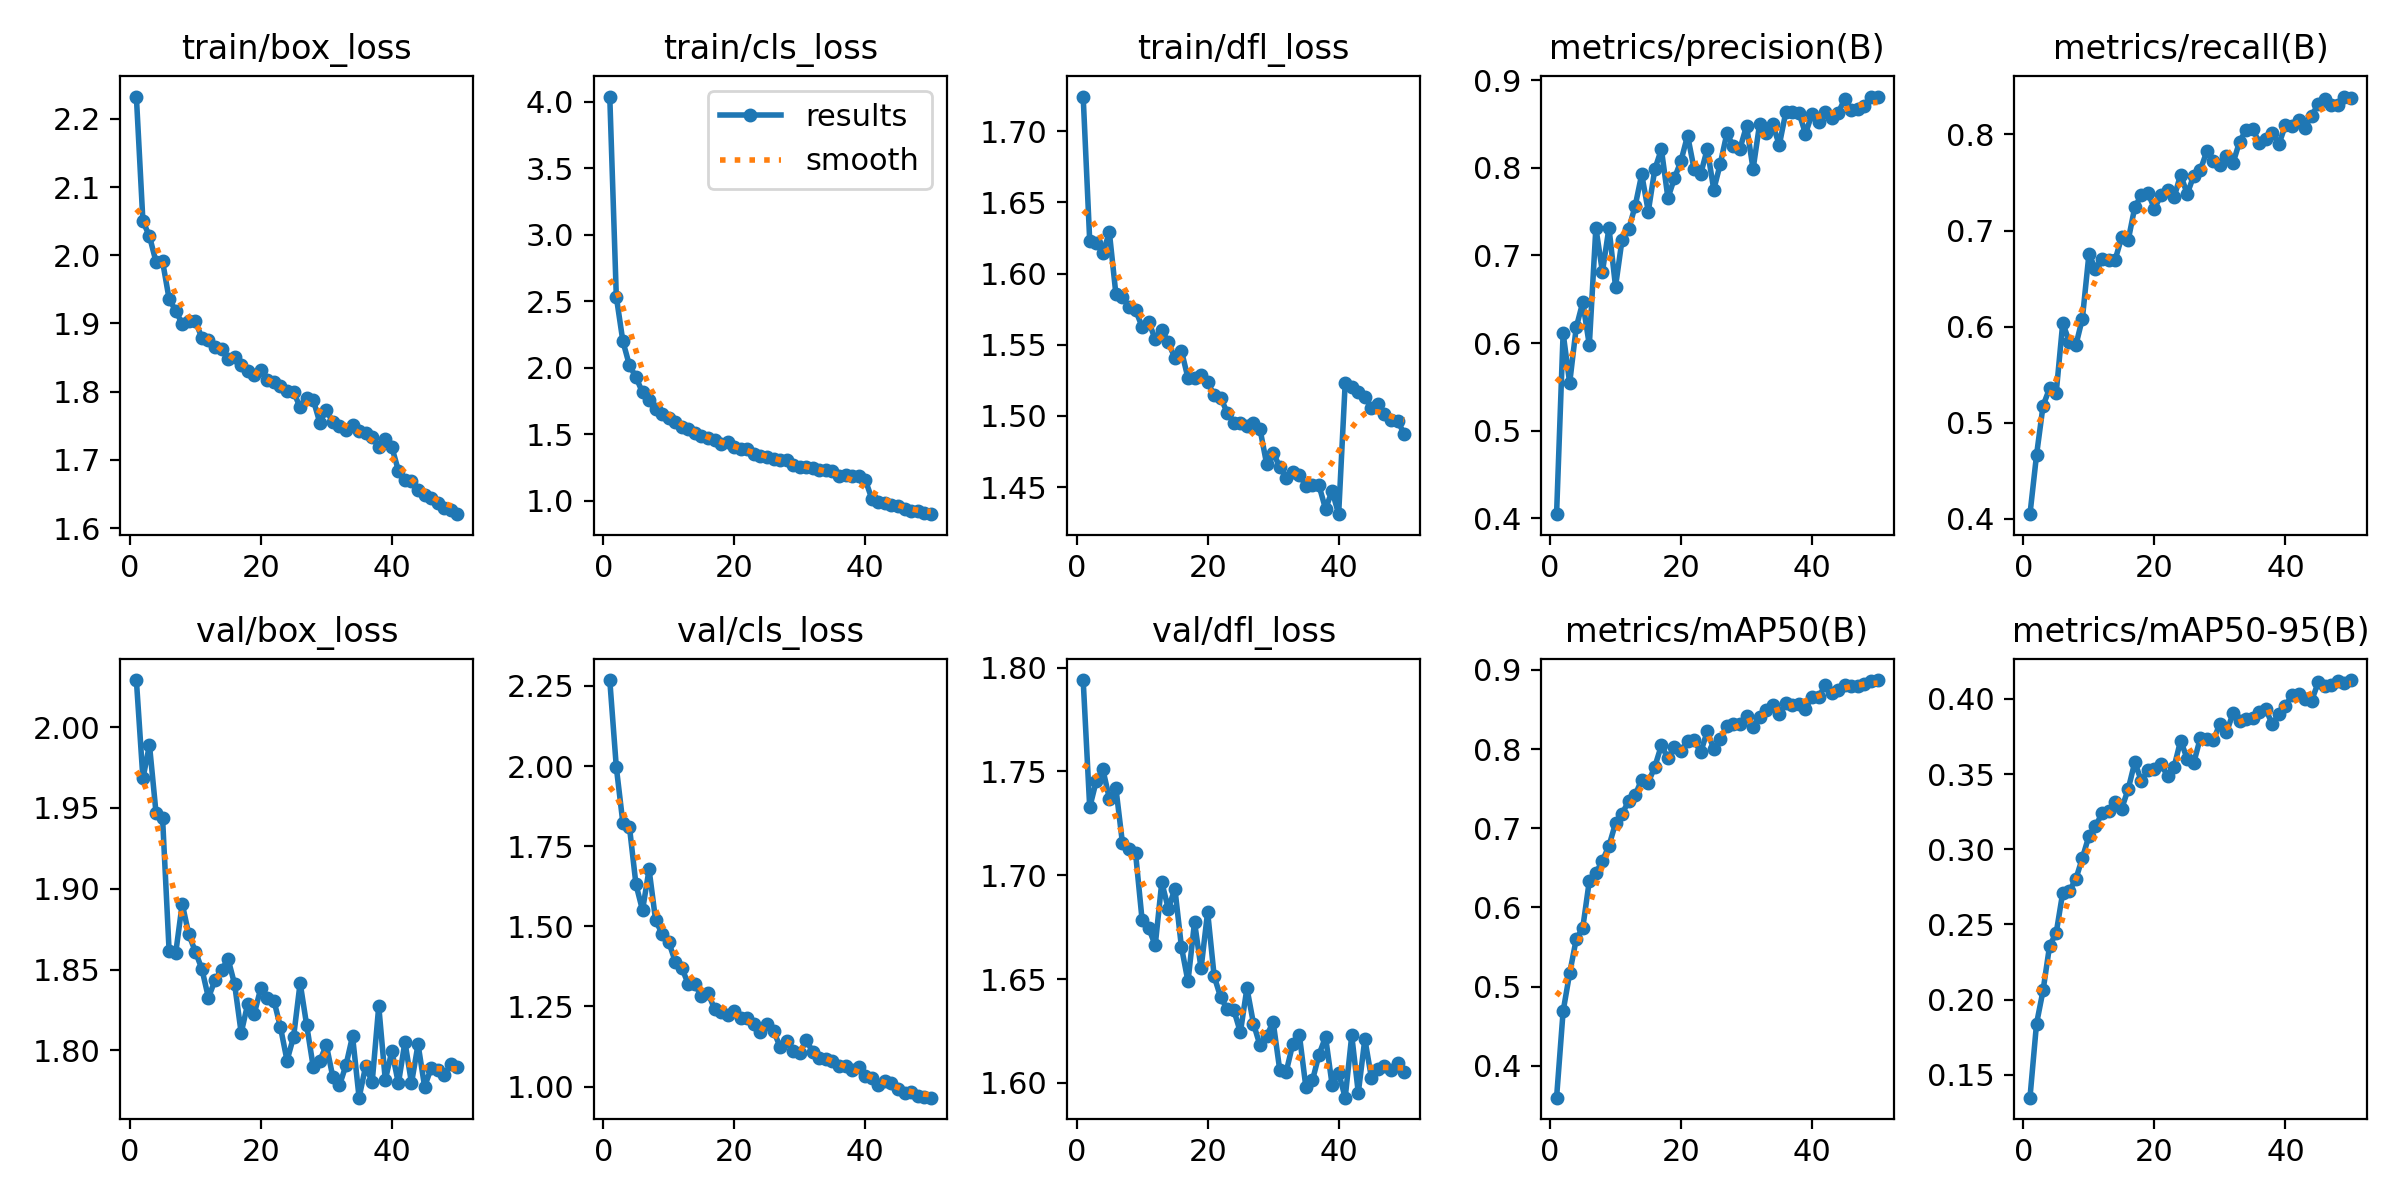

Source data for this figure (header and first rows):
epoch, time, train/box_loss, train/cls_loss, train/dfl_loss, metrics/precision(B), metrics/recall(B), metrics/mAP50(B), metrics/mAP50-95(B), val/box_loss, val/cls_loss, val/dfl_loss, lr/pg0, lr/pg1, lr/pg2
1, 165.8, 2.233, 4.041, 1.724, 0.4048, 0.4049, 0.3596, 0.1347, 2.029, 2.268, 1.794, 0.0003699, 0.0003699, 0.0003699
2, 320.6, 2.05, 2.535, 1.623, 0.6114, 0.4663, 0.4687, 0.1839, 1.968, 1.996, 1.733, 0.0007255, 0.0007255, 0.0007255
3, 477.5, 2.028, 2.201, 1.621, 0.5544, 0.5178, 0.5168, 0.2061, 1.989, 1.823, 1.745, 0.001067, 0.001067, 0.001067
4, 633.1, 1.99, 2.02, 1.614, 0.6178, 0.5359, 0.5597, 0.2359, 1.947, 1.811, 1.751, 0.001045, 0.001045, 0.001045
5, 789.7, 1.991, 1.931, 1.629, 0.6465, 0.5308, 0.5743, 0.2442, 1.944, 1.63, 1.737, 0.001023, 0.001023, 0.001023
6, 946.7, 1.936, 1.815, 1.585, 0.5977, 0.6037, 0.6334, 0.2711, 1.861, 1.55, 1.742, 0.001001, 0.001001, 0.001001
7, 1103, 1.919, 1.757, 1.583, 0.7314, 0.5845, 0.6431, 0.2721, 1.86, 1.677, 1.715, 0.000979, 0.000979, 0.000979
8, 1260, 1.899, 1.69, 1.577, 0.6812, 0.5805, 0.659, 0.2802, 1.891, 1.519, 1.713, 0.000957, 0.000957, 0.000957
9, 1416, 1.903, 1.657, 1.574, 0.7315, 0.6084, 0.6778, 0.2942, 1.872, 1.476, 1.711, 0.000935, 0.000935, 0.000935
10, 1571, 1.904, 1.626, 1.563, 0.6644, 0.6752, 0.7062, 0.3088, 1.861, 1.452, 1.678, 0.000913, 0.000913, 0.000913
11, 1728, 1.879, 1.596, 1.566, 0.7181, 0.6603, 0.7184, 0.3154, 1.85, 1.389, 1.675, 0.000891, 0.000891, 0.000891
12, 1882, 1.876, 1.552, 1.554, 0.7296, 0.6706, 0.734, 0.3239, 1.833, 1.37, 1.666, 0.000869, 0.000869, 0.000869
13, 2038, 1.865, 1.537, 1.56, 0.7564, 0.6689, 0.7419, 0.3252, 1.843, 1.319, 1.697, 0.000847, 0.000847, 0.000847
14, 2193, 1.862, 1.512, 1.552, 0.7925, 0.6696, 0.7615, 0.3317, 1.85, 1.319, 1.684, 0.000825, 0.000825, 0.000825
15, 2348, 1.848, 1.488, 1.541, 0.7501, 0.6931, 0.7577, 0.327, 1.857, 1.282, 1.694, 0.000803, 0.000803, 0.000803
16, 2503, 1.851, 1.471, 1.546, 0.7982, 0.69, 0.7778, 0.3401, 1.841, 1.291, 1.665, 0.000781, 0.000781, 0.000781
17, 2659, 1.838, 1.459, 1.527, 0.821, 0.7243, 0.8046, 0.3579, 1.811, 1.242, 1.649, 0.000759, 0.000759, 0.000759
18, 2816, 1.83, 1.43, 1.527, 0.7655, 0.7367, 0.7884, 0.3455, 1.829, 1.231, 1.677, 0.000737, 0.000737, 0.000737
19, 2973, 1.824, 1.44, 1.529, 0.7881, 0.7394, 0.8021, 0.3525, 1.823, 1.223, 1.655, 0.000715, 0.000715, 0.000715
20, 3129, 1.831, 1.403, 1.524, 0.808, 0.7228, 0.7971, 0.3531, 1.839, 1.237, 1.682, 0.000693, 0.000693, 0.000693
21, 3284, 1.817, 1.389, 1.515, 0.8367, 0.7369, 0.81, 0.3565, 1.833, 1.213, 1.651, 0.000671, 0.000671, 0.000671
22, 3439, 1.815, 1.389, 1.512, 0.7983, 0.7422, 0.8116, 0.3489, 1.831, 1.214, 1.641, 0.000649, 0.000649, 0.000649
23, 3595, 1.808, 1.355, 1.502, 0.7927, 0.7344, 0.7958, 0.3548, 1.814, 1.194, 1.636, 0.000627, 0.000627, 0.000627
24, 3750, 1.8, 1.341, 1.495, 0.8214, 0.7583, 0.8223, 0.3724, 1.794, 1.171, 1.635, 0.0006051, 0.0006051, 0.0006051
25, 3906, 1.8, 1.331, 1.495, 0.775, 0.738, 0.7999, 0.3602, 1.808, 1.195, 1.624, 0.0005831, 0.0005831, 0.0005831
26, 4060, 1.777, 1.317, 1.493, 0.8048, 0.757, 0.8129, 0.3574, 1.842, 1.174, 1.646, 0.0005611, 0.0005611, 0.0005611
27, 4213, 1.791, 1.308, 1.495, 0.8391, 0.7628, 0.8287, 0.374, 1.816, 1.124, 1.629, 0.0005391, 0.0005391, 0.0005391
28, 4366, 1.788, 1.307, 1.491, 0.8242, 0.7825, 0.8312, 0.3735, 1.79, 1.144, 1.618, 0.0005171, 0.0005171, 0.0005171
29, 4518, 1.755, 1.274, 1.466, 0.8217, 0.7722, 0.8312, 0.3728, 1.793, 1.111, 1.622, 0.0004951, 0.0004951, 0.0004951
30, 4670, 1.773, 1.257, 1.474, 0.8478, 0.7678, 0.8418, 0.3834, 1.803, 1.105, 1.629, 0.0004731, 0.0004731, 0.0004731
31, 4829, 1.755, 1.258, 1.464, 0.7984, 0.7774, 0.8279, 0.3778, 1.783, 1.144, 1.606, 0.0004511, 0.0004511, 0.0004511
32, 4983, 1.75, 1.247, 1.456, 0.8502, 0.7702, 0.8405, 0.3905, 1.778, 1.108, 1.605, 0.0004291, 0.0004291, 0.0004291
33, 5138, 1.743, 1.231, 1.461, 0.8393, 0.7925, 0.8493, 0.3856, 1.791, 1.09, 1.619, 0.0004071, 0.0004071, 0.0004071
34, 5291, 1.751, 1.23, 1.458, 0.8494, 0.8047, 0.855, 0.3865, 1.809, 1.086, 1.623, 0.0003851, 0.0003851, 0.0003851
35, 5444, 1.742, 1.224, 1.451, 0.8259, 0.8056, 0.8444, 0.387, 1.771, 1.079, 1.598, 0.0003631, 0.0003631, 0.0003631
36, 5599, 1.739, 1.186, 1.451, 0.8634, 0.7915, 0.8582, 0.3913, 1.79, 1.063, 1.601, 0.0003411, 0.0003411, 0.0003411
37, 5753, 1.733, 1.197, 1.451, 0.8641, 0.7953, 0.8557, 0.3932, 1.78, 1.063, 1.614, 0.0003191, 0.0003191, 0.0003191
38, 5910, 1.719, 1.187, 1.435, 0.8629, 0.8018, 0.8568, 0.3831, 1.827, 1.052, 1.622, 0.0002971, 0.0002971, 0.0002971
39, 6066, 1.73, 1.187, 1.447, 0.8387, 0.7898, 0.8511, 0.3898, 1.782, 1.062, 1.599, 0.0002751, 0.0002751, 0.0002751
40, 6222, 1.719, 1.16, 1.431, 0.8616, 0.8097, 0.8659, 0.3954, 1.8, 1.032, 1.605, 0.0002531, 0.0002531, 0.0002531
41, 6373, 1.684, 1.016, 1.523, 0.8522, 0.8087, 0.8656, 0.4027, 1.78, 1.026, 1.593, 0.0002311, 0.0002311, 0.0002311
42, 6521, 1.671, 0.9931, 1.52, 0.8634, 0.8152, 0.8806, 0.4032, 1.805, 1.006, 1.623, 0.0002091, 0.0002091, 0.0002091
43, 6671, 1.669, 0.9836, 1.517, 0.8572, 0.8071, 0.8708, 0.3999, 1.78, 1.018, 1.595, 0.0001871, 0.0001871, 0.0001871
44, 6820, 1.656, 0.9657, 1.513, 0.8627, 0.8196, 0.8744, 0.399, 1.804, 1.012, 1.621, 0.0001651, 0.0001651, 0.0001651
45, 6969, 1.648, 0.964, 1.506, 0.8784, 0.8312, 0.8805, 0.411, 1.778, 0.992, 1.603, 0.0001431, 0.0001431, 0.0001431
46, 7118, 1.643, 0.9423, 1.508, 0.8656, 0.8373, 0.8802, 0.4083, 1.789, 0.981, 1.607, 0.0001211, 0.0001211, 0.0001211
47, 7268, 1.636, 0.9243, 1.502, 0.8665, 0.8308, 0.88, 0.4094, 1.788, 0.9825, 1.608, 9.91012e-05, 9.91012e-05, 9.91012e-05
48, 7418, 1.63, 0.9232, 1.497, 0.8704, 0.8308, 0.8822, 0.4117, 1.785, 0.9719, 1.606, 7.71034e-05, 7.71034e-05, 7.71034e-05
49, 7568, 1.627, 0.9099, 1.497, 0.8803, 0.8394, 0.8855, 0.4104, 1.792, 0.9668, 1.609, 5.51056e-05, 5.51056e-05, 5.51056e-05
50, 7719, 1.62, 0.9003, 1.487, 0.8812, 0.8379, 0.8872, 0.4126, 1.79, 0.9652, 1.605, 3.31078e-05, 3.31078e-05, 3.31078e-05
